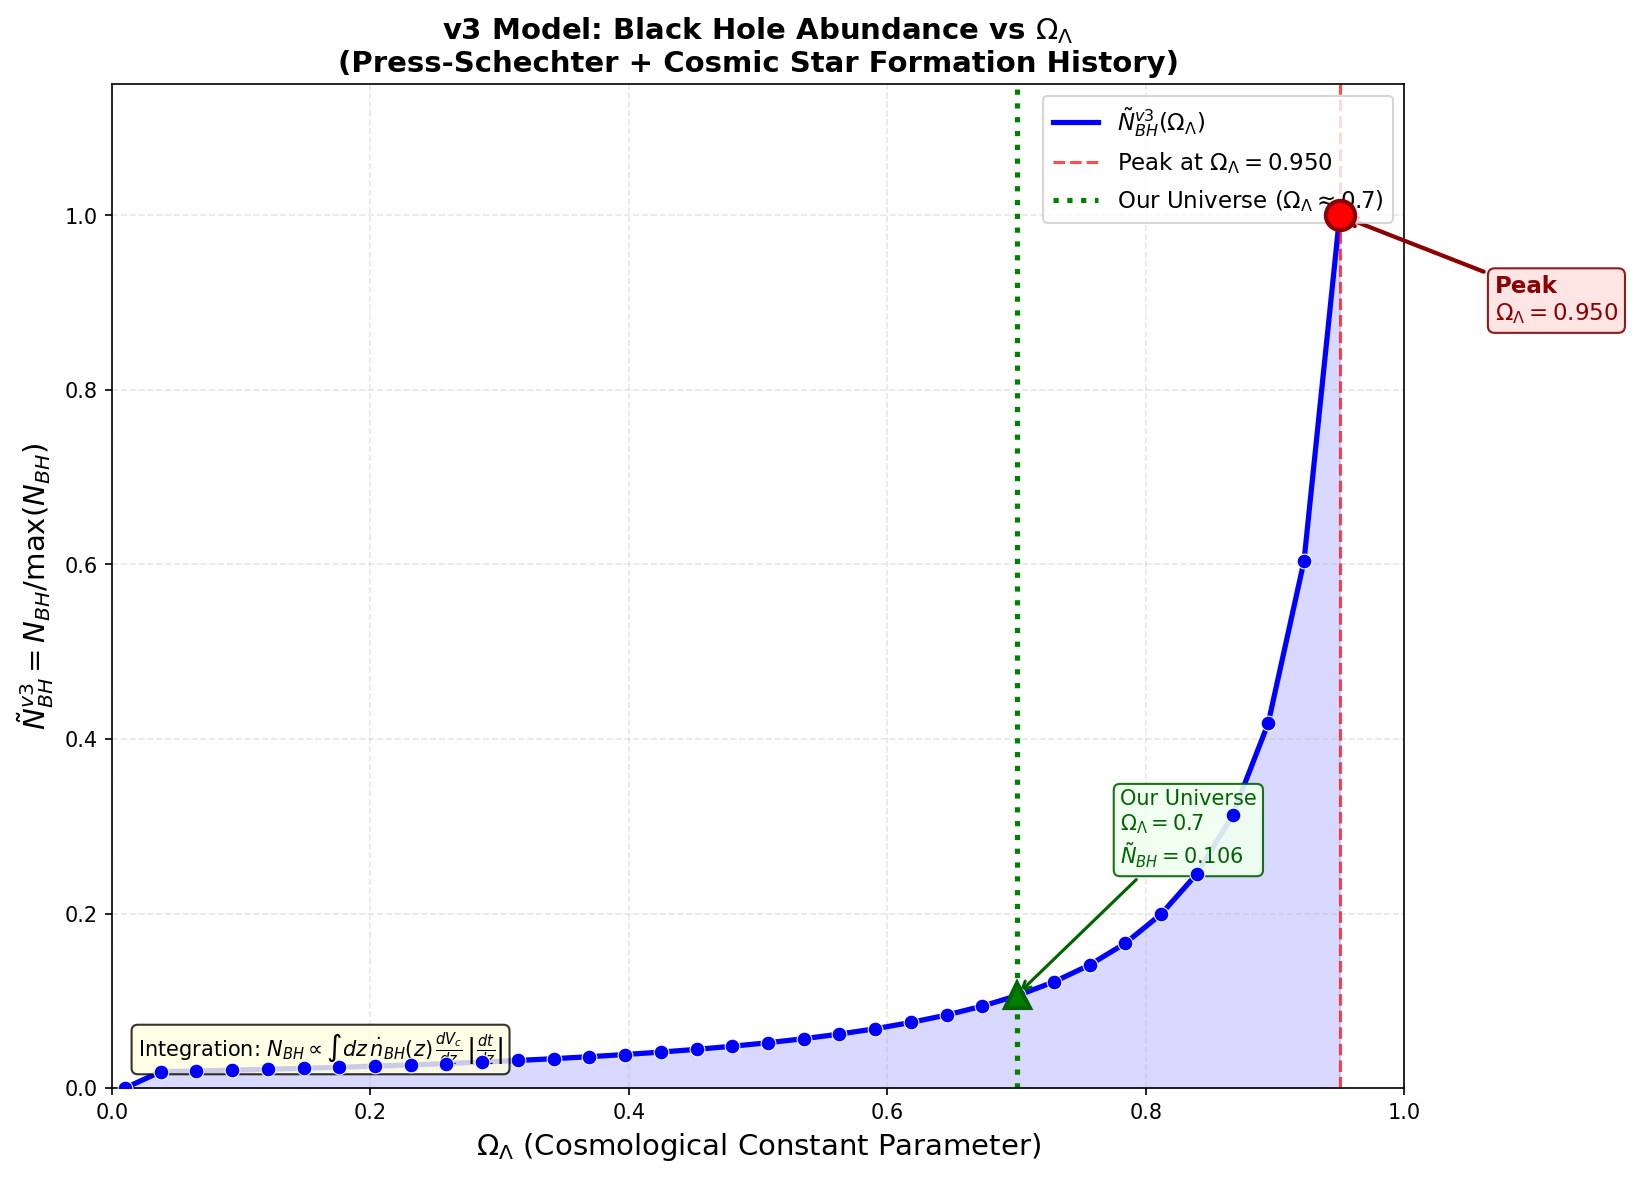

Data behind this chart, as committed beside it:
Omega_Lambda, N_BH_v3_raw, N_BH_v3_norm
0.01, 0.000000e+00, 0.000000
0.03765, 1.204105e+10, 0.01876
0.06529, 1.260384e+10, 0.01964
0.09294, 1.320936e+10, 0.02058
0.1206, 1.386224e+10, 0.0216
0.1482, 1.456774e+10, 0.02269
0.1759, 1.533190e+10, 0.02389
0.2035, 1.616166e+10, 0.02518
0.2312, 1.706507e+10, 0.02659
0.2588, 1.805148e+10, 0.02812
0.2865, 1.913183e+10, 0.02981
0.3141, 2.031894e+10, 0.03166
0.3418, 2.162801e+10, 0.03369
0.3694, 2.307711e+10, 0.03595
0.3971, 2.468787e+10, 0.03846
0.4247, 2.648646e+10, 0.04126
0.4524, 2.850470e+10, 0.04441
0.48, 3.078170e+10, 0.04795
0.5076, 3.336600e+10, 0.05198
0.5353, 3.631853e+10, 0.05658
0.5629, 3.971665e+10, 0.06187
0.5906, 4.366002e+10, 0.06802
0.6182, 4.827900e+10, 0.07521
0.6459, 5.374705e+10, 0.08373
0.6735, 6.029976e+10, 0.09394
0.7012, 6.826449e+10, 0.1064
0.7288, 7.810867e+10, 0.1217
0.7565, 9.052143e+10, 0.141
0.7841, 1.065589e+11, 0.166
0.8118, 1.279186e+11, 0.1993
0.8394, 1.574992e+11, 0.2454
0.8671, 2.006568e+11, 0.3126
0.8947, 2.684239e+11, 0.4182
0.9224, 3.874718e+11, 0.6036
0.95, 6.418863e+11, 1
